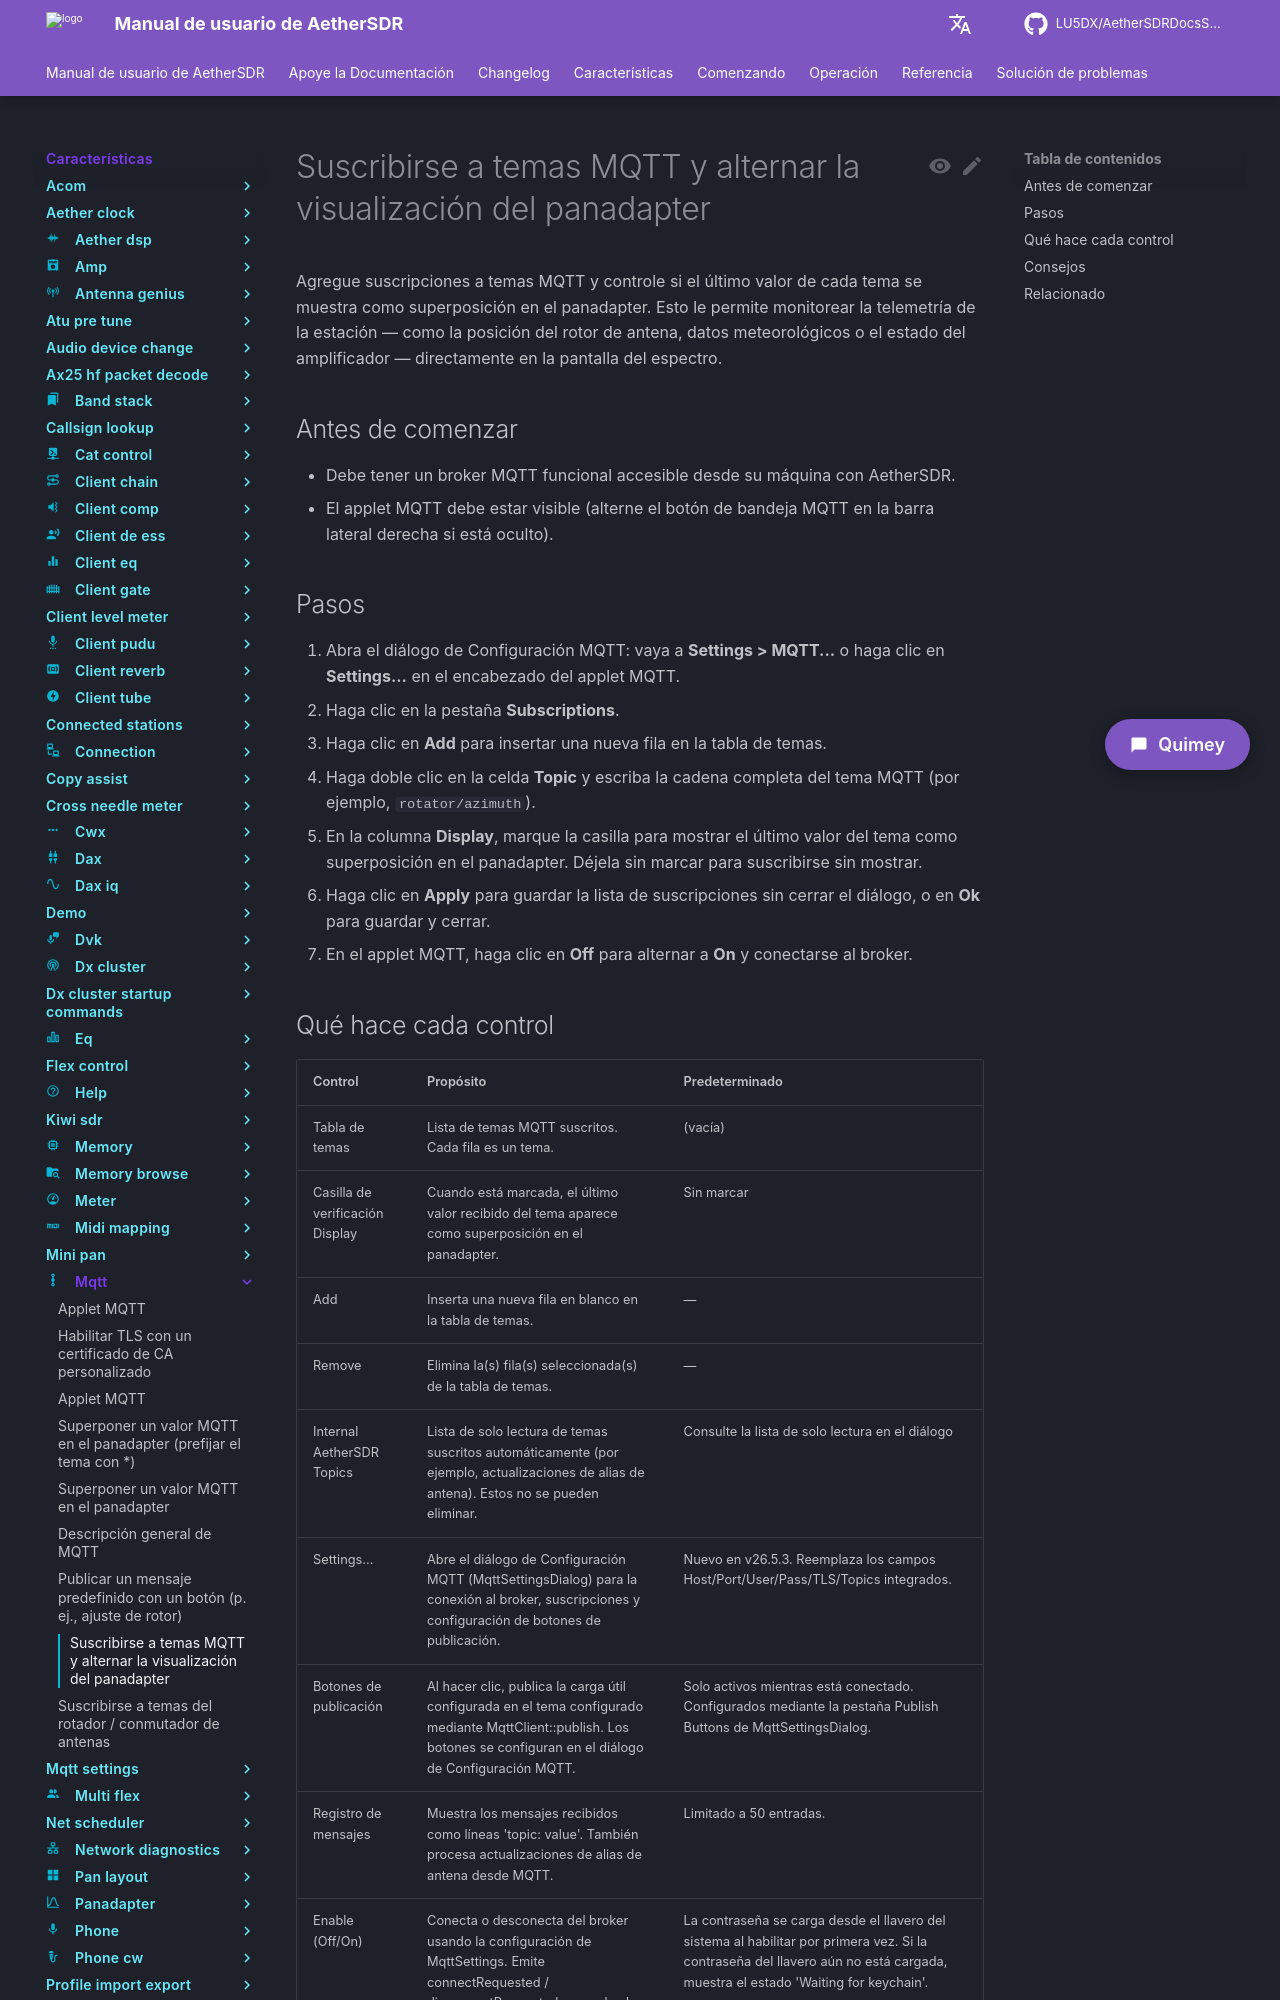

repository: LU5DX/AetherSDRDocsSpanish · page: 26.8.4/features/mqtt/subscribe-to-mqtt-topics-and-toggle-panadapter-display/index.html · generator: mkdocs

# Suscribirse a temas MQTT y alternar la visualización del panadapter

Agregue suscripciones a temas MQTT y controle si el último valor de cada tema se muestra como superposición en el panadapter. Esto le permite monitorear la telemetría de la estación — como la posición del rotor de antena, datos meteorológicos o el estado del amplificador — directamente en la pantalla del espectro.

## Antes de comenzar

- Debe tener un broker MQTT funcional accesible desde su máquina con AetherSDR.
- El applet MQTT debe estar visible (alterne el botón de bandeja MQTT en la barra lateral derecha si está oculto).

## Pasos

1. Abra el diálogo de Configuración MQTT: vaya a **Settings > MQTT...** o haga clic en **Settings...** en el encabezado del applet MQTT.
2. Haga clic en la pestaña **Subscriptions**.
3. Haga clic en **Add** para insertar una nueva fila en la tabla de temas.
4. Haga doble clic en la celda **Topic** y escriba la cadena completa del tema MQTT (por ejemplo, `rotator/azimuth`).
5. En la columna **Display**, marque la casilla para mostrar el último valor del tema como superposición en el panadapter. Déjela sin marcar para suscribirse sin mostrar.
6. Haga clic en **Apply** para guardar la lista de suscripciones sin cerrar el diálogo, o en **Ok** para guardar y cerrar.
7. En el applet MQTT, haga clic en **Off** para alternar a **On** y conectarse al broker.
